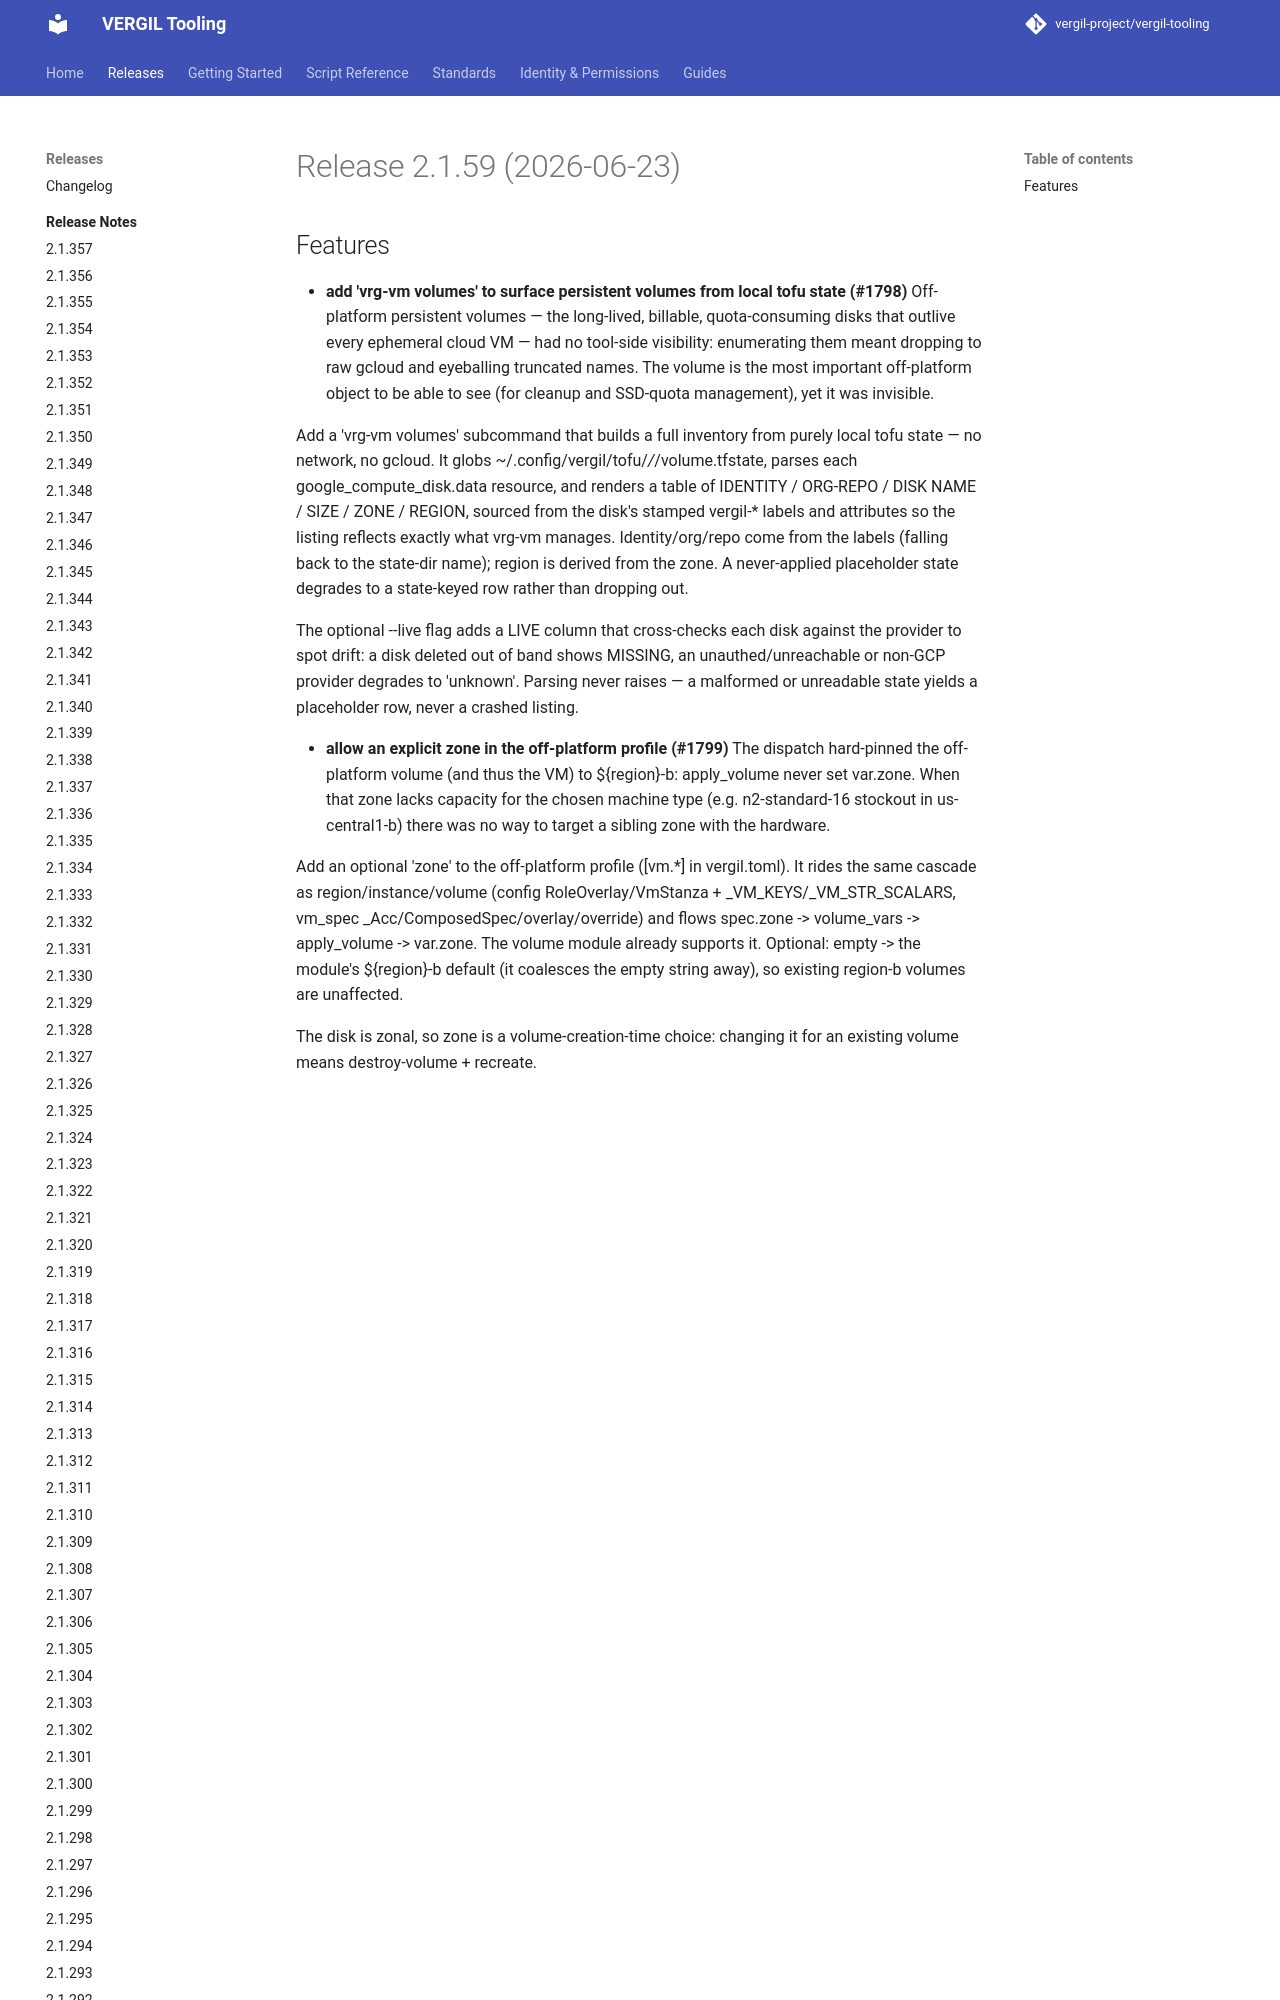

repository: vergil-project/vergil-tooling · page: 2.1/releases/v2.1.59/index.html · generator: mkdocs


# Release 2.1.59 (2026-06-23)

## Features

- **add 'vrg-vm volumes' to surface persistent volumes from local tofu state (#1798)**
Off-platform persistent volumes — the long-lived, billable, quota-consuming disks that outlive every ephemeral cloud VM — had no tool-side visibility: enumerating them meant dropping to raw gcloud and eyeballing truncated names
